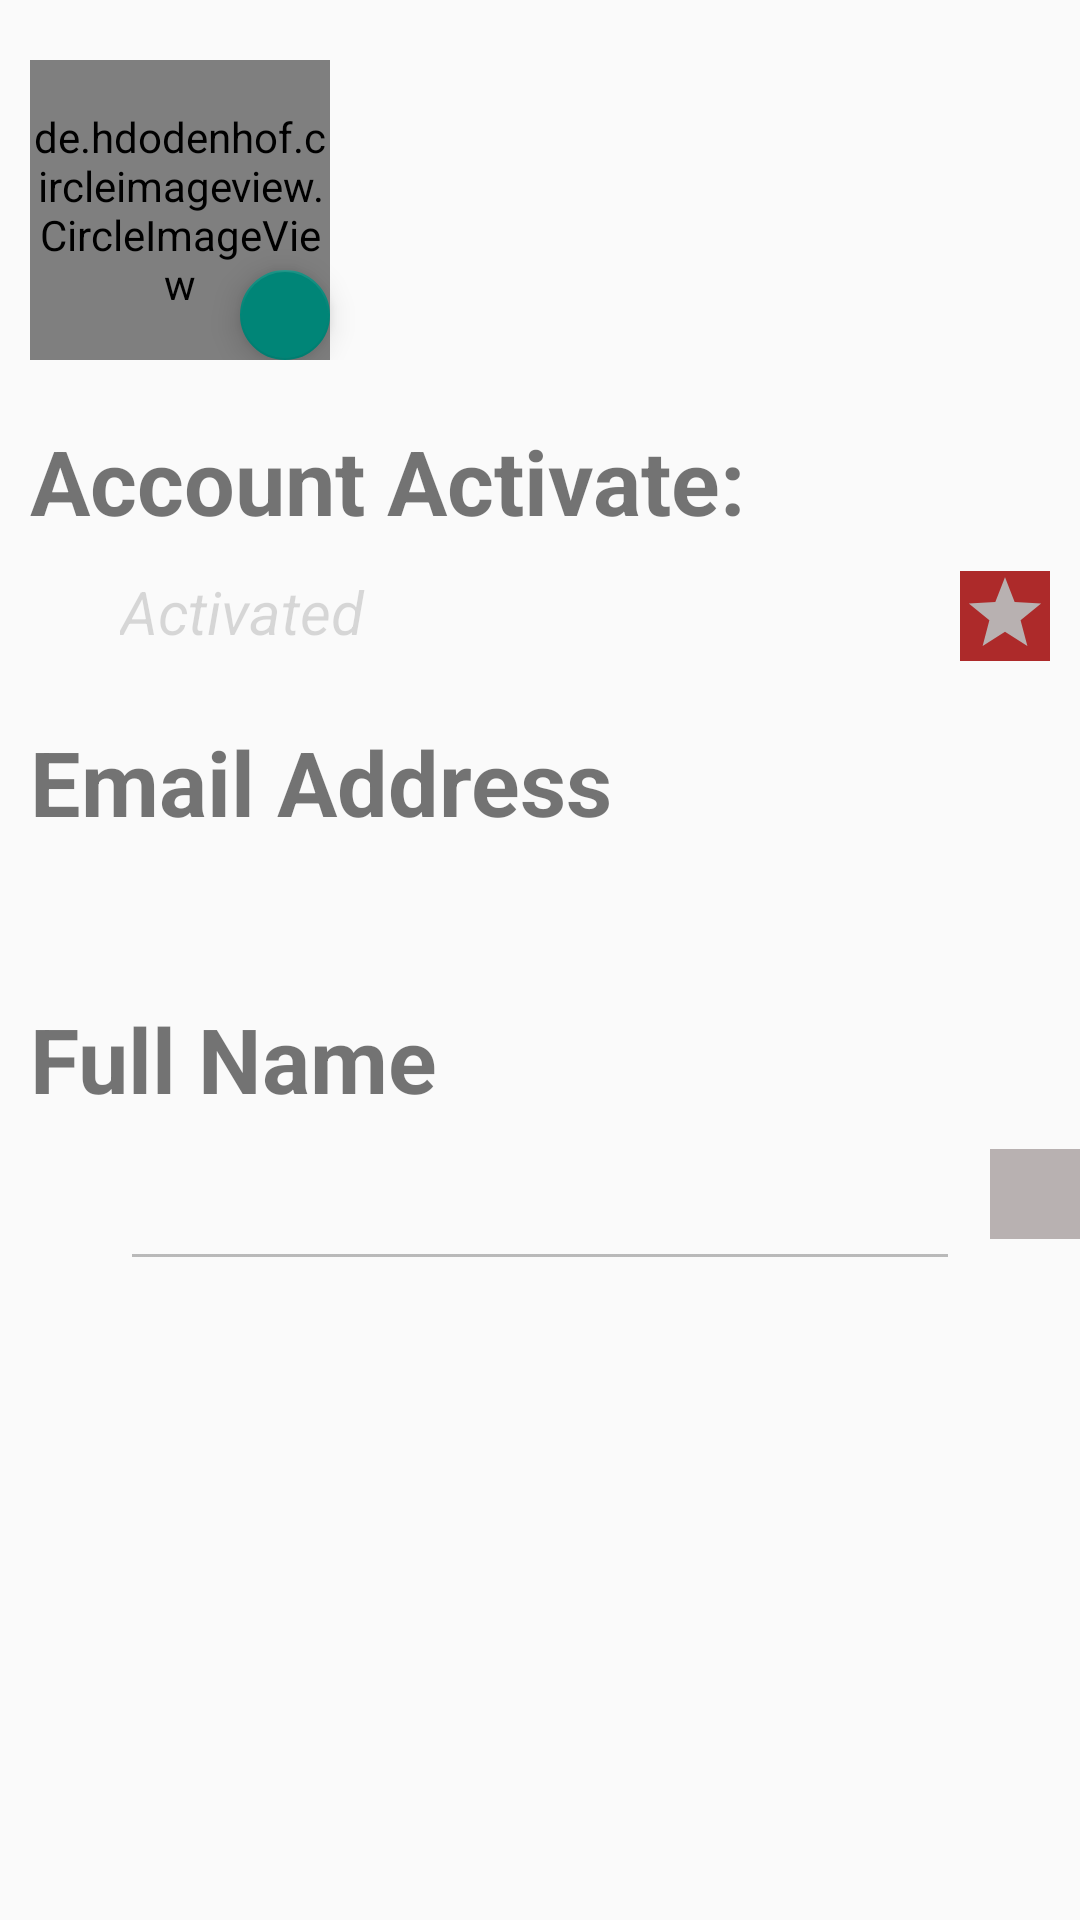

Here is an Android app screen rendered from its layout file. Give the layout XML and the strings, colors and styles it references.
<!-- AndroidManifest.xml: activity theme Theme.Design.Light -->
<!-- res/layout/activity_profile.xml -->
<?xml version="1.0" encoding="utf-8"?>
<LinearLayout xmlns:android="http://schemas.android.com/apk/res/android"
    xmlns:app="http://schemas.android.com/apk/res-auto"
    xmlns:tools="http://schemas.android.com/tools"
    android:layout_width="match_parent"
    android:layout_height="match_parent"
    android:orientation="vertical"
    tools:context=".PostLoginActivity.ProfileActivity">

    <androidx.constraintlayout.widget.ConstraintLayout
        android:layout_width="match_parent"
        android:layout_height="wrap_content">

        <de.hdodenhof.circleimageview.CircleImageView
            xmlns:app="http://schemas.android.com/apk/res-auto"
            android:id="@+id/imageAvatar"
            android:layout_width="100dp"
            android:layout_height="100dp"
            android:src="@drawable/ic_profile"
            app:layout_constraintTop_toTopOf="parent"
            android:layout_marginTop="20sp"
            android:layout_marginStart="10sp"
            app:layout_constraintStart_toStartOf="parent"
            app:civ_border_width="2dp"
            app:civ_border_color="#FF000000"/>

        <com.google.android.material.floatingactionbutton.FloatingActionButton
            android:id="@+id/avatarFAB"
            android:layout_width="wrap_content"
            android:layout_height="wrap_content"
            app:layout_constraintBottom_toBottomOf="@+id/imageAvatar"
            app:layout_constraintEnd_toEndOf="@+id/imageAvatar"
            android:src="@drawable/ic_add"
            app:fabCustomSize="30dp"
            android:clickable="true"
            android:focusable="true"
            tools:ignore="ContentDescription" />


    </androidx.constraintlayout.widget.ConstraintLayout>

    <TextView
        android:id="@+id/isActivatedTitle"
        android:layout_width="wrap_content"
        android:layout_height="wrap_content"
        android:text="Account Activate:"
        android:textStyle="bold"
        android:textSize="30sp"
        android:layout_marginTop="20sp"
        android:layout_marginStart="10sp"
        />

    <LinearLayout
        android:layout_width="match_parent"
        android:layout_height="wrap_content"
        android:orientation="horizontal"
        android:gravity="center_horizontal">

        <TextView
            android:id="@+id/isActivated"
            android:layout_width="0dp"
            android:layout_height="wrap_content"
            android:layout_weight="1"
            android:textStyle="italic"
            android:textSize="20sp"
            android:text="Activated"
            android:layout_marginTop="10sp"
            android:layout_marginStart="40sp"
            android:layout_marginEnd="10sp"
            android:enabled="false"
            />

        <ImageButton
            android:id="@+id/imageButton_ActiveAccount"
            android:layout_width="30dp"
            android:layout_height="30dp"
            android:layout_marginTop="10sp"
            android:padding="5dp"
            android:layout_marginRight="10dp"
            android:src="@drawable/ic_not_activated"
            android:background="@color/colorSearchNote"/>

    </LinearLayout>

    <TextView
        android:id="@+id/emailAddressTitle"
        android:layout_width="wrap_content"
        android:layout_height="wrap_content"
        android:text="Email Address"
        android:textStyle="bold"
        android:textSize="30sp"
        android:layout_marginTop="20sp"
        android:layout_marginStart="10sp"
        />

    <TextView
        android:id="@+id/emailAddress"
        android:layout_width="wrap_content"
        android:layout_height="wrap_content"
        android:textStyle="italic"
        android:textSize="20sp"
        android:layout_marginTop="10sp"
        android:layout_marginStart="40sp"
        />

    <TextView
        android:id="@+id/fullNameTitle"
        android:layout_width="wrap_content"
        android:layout_height="wrap_content"
        android:text="Full Name"
        android:textStyle="bold"
        android:textSize="30sp"
        android:layout_marginTop="15sp"
        android:layout_marginStart="10sp"
        />

    <LinearLayout
        android:layout_width="match_parent"
        android:layout_height="0dp"
        android:layout_weight="1"
        android:orientation="horizontal"
        android:gravity="center_horizontal">

        <EditText
            android:id="@+id/fullName"
            android:layout_width="0dp"
            android:layout_height="wrap_content"
            android:layout_weight="1"
            android:textStyle="italic"
            android:textSize="20sp"
            android:textColor="@color/color_primary"
            android:layout_marginTop="10sp"
            android:layout_marginStart="40sp"
            android:layout_marginEnd="10sp"
            android:enabled="false"
            />

        <ImageButton
            android:id="@+id/imageEditName"
            android:layout_width="30dp"
            android:layout_height="30dp"
            android:layout_marginTop="10sp"
            android:padding="5dp"
            android:src="@drawable/ic_edit"
            android:background="@color/colorSearchNote"/>

    </LinearLayout>
</LinearLayout>
<!-- resources referenced by this layout -->
<resources>
  <color name="colorSearchNote">#B8B1B1</color>
  <color name="color_primary">#252525</color>
  <!-- drawable ic_not_activated (drawable) -->
  <vector android:height="50dp" android:tint="#AD2A2A"
      android:viewportHeight="24" android:viewportWidth="24"
      android:width="50dp" xmlns:android="http://schemas.android.com/apk/res/android">
      <path android:fillColor="@android:color/white" android:pathData="M20,12c0,-1.1 0.9,-2 2,-2L22,6c0,-1.1 -0.9,-2 -2,-2L4,4c-1.1,0 -1.99,0.9 -1.99,2v4c1.1,0 1.99,0.9 1.99,2s-0.89,2 -2,2v4c0,1.1 0.9,2 2,2h16c1.1,0 2,-0.9 2,-2v-4c-1.1,0 -2,-0.9 -2,-2zM15.58,16.8L12,14.5l-3.58,2.3 1.08,-4.12 -3.29,-2.69 4.24,-0.25L12,5.8l1.54,3.95 4.24,0.25 -3.29,2.69 1.09,4.11z"/>
  </vector>
</resources>
